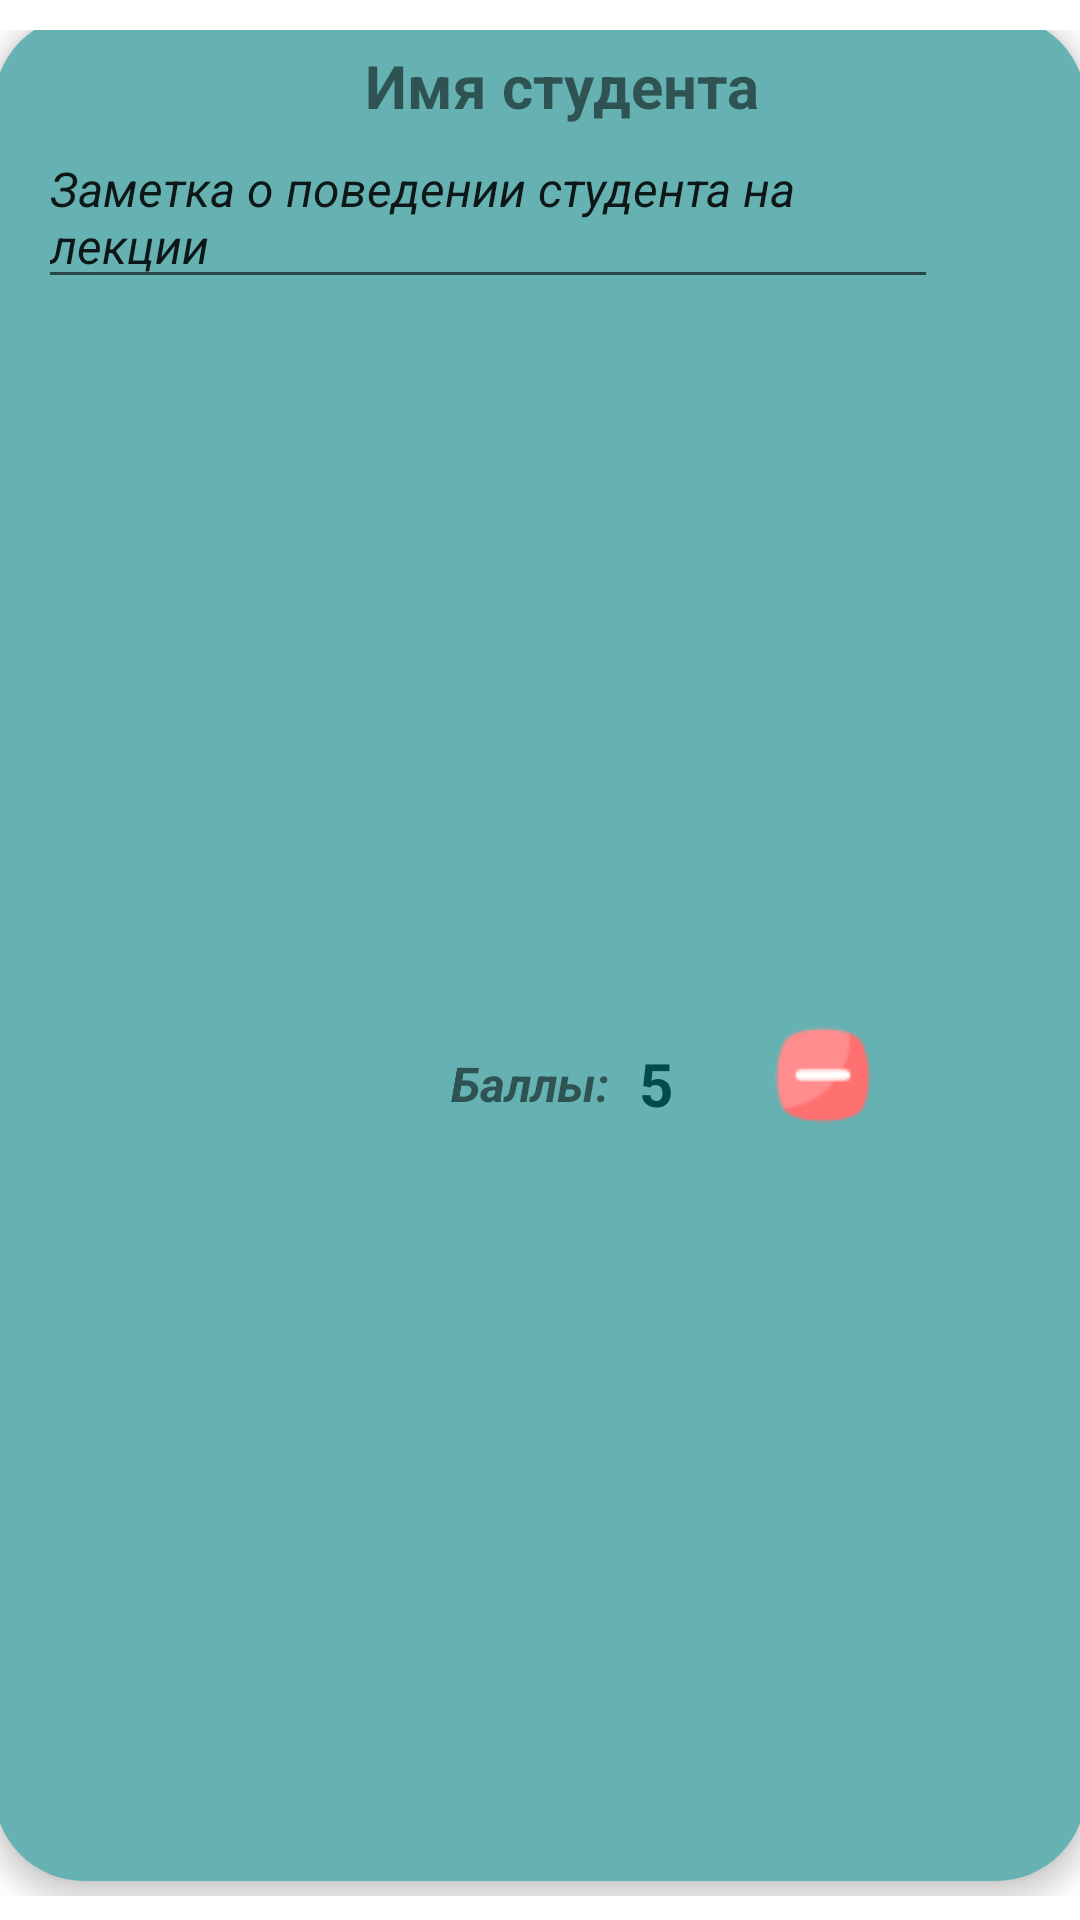

This screen was rendered from an Android layout file. Write that file and the resources it references.
<!-- AndroidManifest.xml: application theme Theme.BonusGiver -->
<!-- res/layout/single_student.xml -->
<?xml version="1.0" encoding="utf-8"?>
<LinearLayout xmlns:android="http://schemas.android.com/apk/res/android"
    xmlns:app="http://schemas.android.com/apk/res-auto"
    xmlns:tools="http://schemas.android.com/tools"
    android:layout_width="match_parent"
    android:layout_height="wrap_content"
    android:layout_marginTop="6dp"
    android:gravity="center"
    android:orientation="vertical"
    android:paddingTop="10dp"
    android:paddingBottom="8dp">

    <androidx.cardview.widget.CardView
        android:layout_width="364dp"
        android:layout_height="match_parent"
        android:layout_gravity="center"
        android:background="@color/purple_200"
        android:paddingBottom="10dp"
        app:cardCornerRadius="30dp"
        app:cardElevation="5dp"
        app:layout_constraintEnd_toEndOf="parent"
        app:layout_constraintStart_toStartOf="parent"
        app:layout_constraintTop_toTopOf="parent">

        <LinearLayout
            android:id="@+id/student_layout"
            android:layout_width="match_parent"
            android:layout_height="match_parent"
            android:background="@color/purple_200"
            android:gravity="center"
            android:orientation="vertical"
            android:paddingLeft="15dp"
            android:paddingTop="10dp"
            android:paddingBottom="10dp">

            <TextView
                android:id="@+id/textViewName"
                android:layout_width="wrap_content"
                android:layout_height="wrap_content"
                android:text="Имя студента"
                android:textSize="20sp"
                android:textStyle="bold" />

            <LinearLayout
                android:layout_width="match_parent"
                android:layout_height="wrap_content"
                android:gravity="center_horizontal"
                android:orientation="horizontal">

                <EditText
                    android:id="@+id/textViewNote"
                    android:layout_width="300dp"
                    android:layout_height="wrap_content"
                    android:text="Заметка о поведении студента на лекции"
                    android:textSize="16sp"
                    android:textStyle="italic" />

                <ImageButton
                    android:id="@+id/saveButton"
                    android:layout_width="50dp"
                    android:layout_height="50dp"
                    android:layout_gravity="center_vertical"
                    android:background="@android:color/transparent"
                    android:src="@drawable/floppy_disk" />
            </LinearLayout>

            <LinearLayout
                android:layout_width="match_parent"
                android:layout_height="match_parent"
                android:layout_gravity="center"
                android:gravity="center"
                android:orientation="horizontal">

                <ImageButton
                    android:id="@+id/addBonus"
                    android:layout_width="40dp"
                    android:layout_height="40dp"
                    android:layout_marginRight="30dp"
                    android:background="@color/purple_200"
                    android:cropToPadding="false"
                    android:src="@drawable/plus"
                    tools:src="@drawable/plus" />

                <TextView
                    android:id="@+id/textView4"
                    android:layout_width="wrap_content"
                    android:layout_height="wrap_content"
                    android:paddingTop="6dp"
                    android:text="Баллы: "
                    android:textSize="16sp"
                    android:textStyle="bold|italic" />

                <TextView
                    android:id="@+id/textViewBonuses"
                    android:layout_width="wrap_content"
                    android:layout_height="wrap_content"
                    android:paddingLeft="6dp"
                    android:paddingTop="6dp"
                    android:text="5"
                    android:textColor="@color/purple_700"
                    android:textSize="20sp"
                    android:textStyle="bold" />

                <ImageButton
                    android:id="@+id/removeBonus"
                    android:layout_width="40dp"
                    android:layout_height="40dp"
                    android:layout_marginLeft="30dp"
                    android:background="@color/purple_200"
                    android:src="@drawable/minus" />
            </LinearLayout>

        </LinearLayout>

    </androidx.cardview.widget.CardView>

    <LinearLayout
        android:layout_width="match_parent"
        android:layout_height="10dp"
        android:layout_gravity="bottom"
        android:orientation="vertical"></LinearLayout>
</LinearLayout>
<!-- resources referenced by this layout -->
<resources>
  <color name="purple_200">#66b2b2</color>
  <color name="purple_700">#004c4c</color>
  <!-- drawable minus: png bitmap (drawable, 4076 bytes) -->
  <style name="Theme.BonusGiver" parent="Theme.MaterialComponents.DayNight.DarkActionBar">
          
          <item name="colorPrimary">@color/purple_500</item>
          <item name="colorPrimaryVariant">@color/purple_700</item>
          <item name="colorOnPrimary">@color/white</item>
          
          <item name="colorSecondary">@color/teal_200</item>
          <item name="colorSecondaryVariant">@color/teal_700</item>
          <item name="colorOnSecondary">@color/black</item>
          
          <item name="android:statusBarColor" tools:targetApi="l">?attr/colorPrimaryVariant</item>
          
      </style>
  <color name="purple_500">#006666</color>
  <color name="white">#FFFFFF</color>
  <color name="teal_200">	#ff7b7b</color>
  <color name="teal_700">#D85D5D</color>
  <color name="black">#20242F</color>
</resources>
